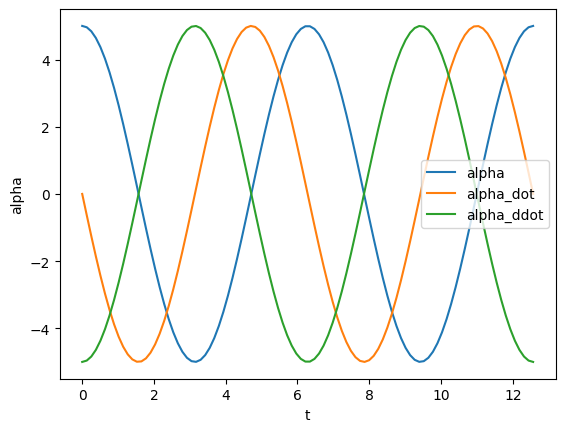
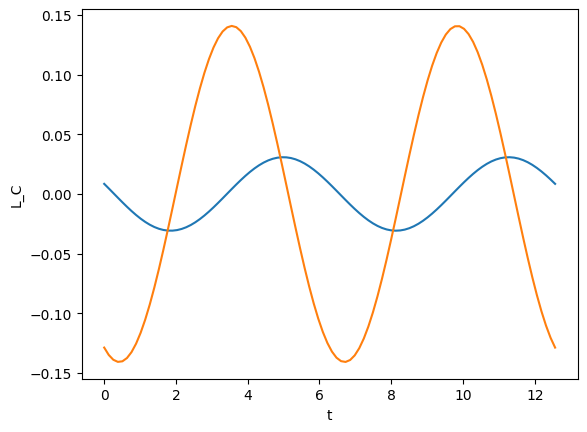
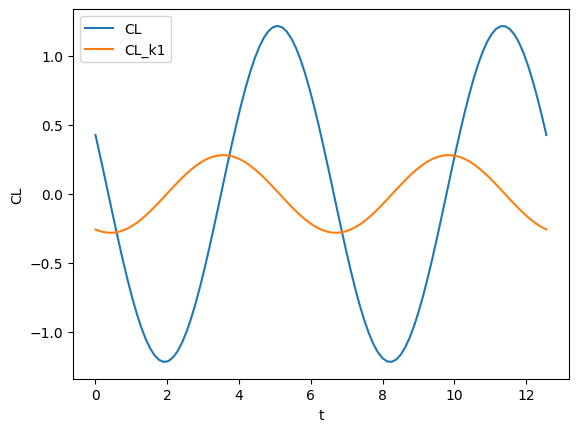

Here is the Python script that generated these plots, in order:
import numpy as np
import matplotlib as mpl
mpl.rcParams.update(mpl.rcParamsDefault)

import matplotlib.pyplot as plt

def theodorson_function(k):
    '''
    The Theodorson function C(K) is defined as:
        F(K) = Re(C(K))
        G(K) = Im(C(K))
    '''
    F = (0.5005*k**3 + 0.51261*k**2 + 0.21040*k + 0.021573)/ \
        (k**3 + 1.03538*k**2 + 0.25124*k + 0.02151)

    G = - (0.00015*k**3 + 0.12240*k**2 + 0.32721*k + 0.001990)/ \
        (k**3 + 2.48148*k**2 + 0.93453*k + 0.08932)
    return F, G

def Lift(rho, V, a, b, alpha, alpha_dot, alpha_ddot, k, h_dot=0, h_ddot=0):
    '''
    The lift coefficient is defined as:
        C_L = 2*F(K)*sin(alpha) + 2*G(K)*cos(alpha)
    '''
    F, G = theodorson_function(k)
    print(F, G)
    L_NC = np.pi*rho*b**2*(h_ddot + V*alpha_dot - b*a*alpha_ddot)
    L_C = 2*np.pi*rho*V*b*(h_dot + alpha*V + b*alpha_dot*(1/2-a))* (F+G*1j)

    print('coefficients on alpha, alpha_dot, alpha_ddot:', 
            V**2*F*2*np.pi*b,
            np.pi*b**2*V+2*np.pi*b**2*V*F*b*(1/2-a),
            -np.pi*b**2*a*b)
    CL = (L_NC + L_C)/(1/2*rho*V**2*b)
    return L_NC, L_C, CL

def generate_kinemtics(a, b, V, alpha_max, omg, n_period):
    k = omg * b / V
    alpha = alpha_max * np.exp(1j*omg*t).real
    alpha_dot = alpha_max * np.exp(1j*omg*t) * 1j * omg
    alpha_ddot = alpha_max * np.exp(1j*omg*t) * (1j * omg)**2
    return k, alpha, alpha_dot, alpha_ddot

if __name__ == '__main__':
    # test generate_kinematics
    a = -1/2
    b = 1
    V = 1
    omg = 1
    alpha_max = np.deg2rad(5)
    n_period = 2
    t = np.linspace(0, n_period*2*np.pi/omg, 100)
    k, alpha, alpha_dot, alpha_ddot = generate_kinemtics(a, b, V, alpha_max, omg, n_period)

    # plot alpha, alpha_dot, alpha_ddot
    plt.figure()
    plt.plot(t, np.rad2deg(alpha), label='alpha')
    plt.plot(t, np.rad2deg(alpha_dot.real), label='alpha_dot')
    plt.plot(t, np.rad2deg(alpha_ddot.real), label='alpha_ddot')
    plt.legend(['alpha', 'alpha_dot', 'alpha_ddot'])


    

    # plt.plot(t, np.rad2deg(alpha.imag), label='imag')
    plt.xlabel('t')
    plt.ylabel('alpha')
    # plt.show()


    # test Lift
    rho = 1.0
    L_NC, L_C, CL = Lift(rho, V, a, b, alpha, alpha_dot, alpha_ddot, k)
    L_NC, L_C, CL_k1 = Lift(rho, V/10, a, b, alpha, alpha_dot, alpha_ddot, k)
    plt.figure()
    plt.plot(t, L_C.real, label='L_C_real')
    plt.plot(t, L_NC.real+L_C.real, label='L_C_real')
    # plt.plot(t, L_C.imag, label='L_C_imag')
    plt.xlabel('t')
    plt.ylabel('L_C')


    plt.figure()
    plt.plot(t, CL.real, label='CL')
    plt.plot(t, CL_k1.real/100, label='CL')
    plt.xlabel('t')
    plt.ylabel('CL')
    plt.legend(['CL', 'CL_k1'])

    plt.show()
    exit()



    # Plot the Theodorson function

    k = np.linspace(0.0, 1000, 100000)
    F, G = theodorson_function(k)

    plt.figure(figsize=(8, 6))

    # Plot the F and G values
    plt.plot(F, G, label='Theodorson Function', color='blue')

    # Annotate specific points
    k_annotate = np.array([0.01, 0.2, 1])
    F_annotate, G_annotate = theodorson_function(k_annotate)

    annotations = ['K = 0.01', 'K = 0.2', 'K = 1']
    for i, annotation in enumerate(annotations):
        plt.scatter(F_annotate[i], G_annotate[i], color='red')
        plt.annotate(annotation, xy=(F_annotate[i], G_annotate[i]), 
                    xytext=(F_annotate[i] + 0.03, G_annotate[i] + 0.03),
                    arrowprops=dict(arrowstyle="->", facecolor='black'),
                    fontsize=10,
                    )

    # Adjust the plot limits to make annotations fit within the plot area
    plt.xlim(min(F) - 0.1, max(F) + 0.1)
    plt.ylim(min(G) - 0.1, max(G) + 0.1)

    plt.xlabel('F(k)')
    plt.ylabel('G(k)')
    plt.title('Theodorson Function')
    plt.grid(True, linestyle='--', alpha=0.7)
    plt.legend()
    plt.tight_layout()

    plt.savefig('theodorson_plot.png', dpi=300)
    plt.show()
